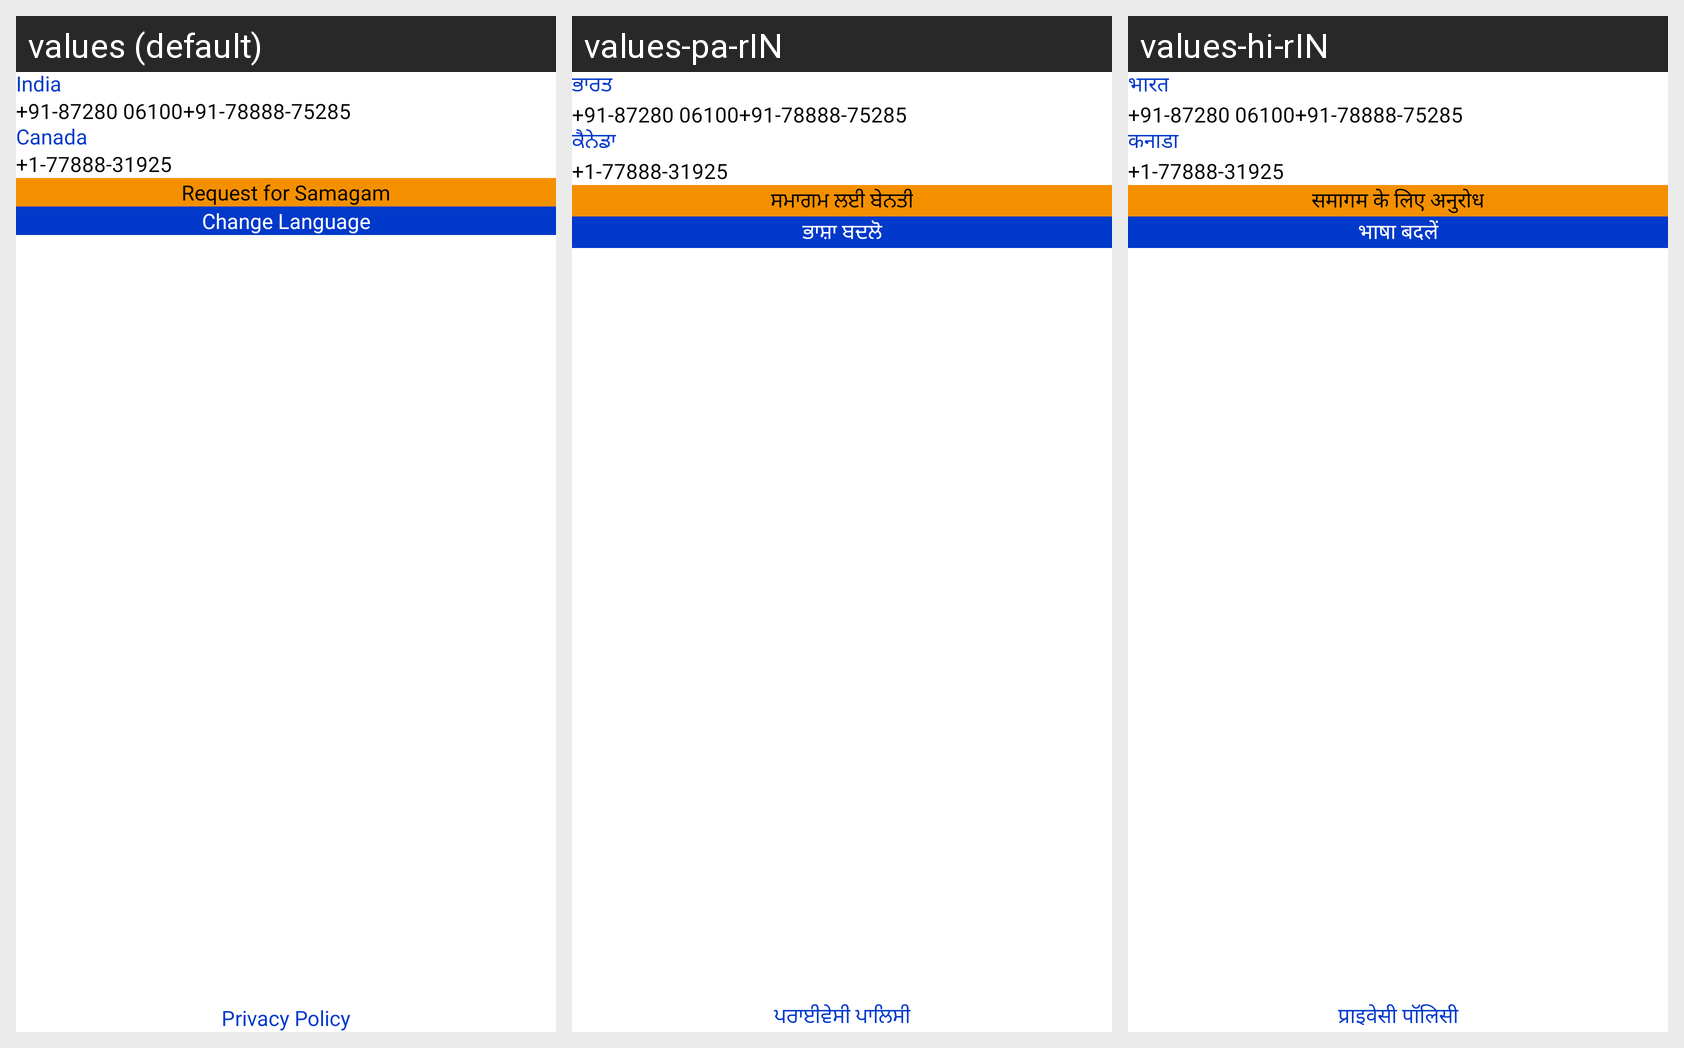

This grid shows one Android layout under several languages. Give, for every string resource on the screen, its name, the default text and each shown locale's text.
Android screen res/layout/fragment_more.xml rendered under 3 locales, left to right: values (default), values-pa-rIN, values-hi-rIN. Device: Nexus 5 (rendered at 1080×1920; each locale shown at half size, 540×960, under a caption strip naming it); theme Theme.GurmatJeevanJaach.
Strings drawn on this screen, with the default value and each locale's value (text and hints the layout hard-codes, and strings that could not be matched under every locale, appear in the picture but are not listed):

india
  values: India
  values-pa-rIN: ਭਾਰਤ
  values-hi-rIN: भारत

canada
  values: Canada
  values-pa-rIN: ਕੈਨੇਡਾ
  values-hi-rIN: कनाडा

requestForSamagam
  values: Request for Samagam
  values-pa-rIN: ਸਮਾਗਮ ਲਈ ਬੇਨਤੀ
  values-hi-rIN: समागम के लिए अनुरोध

change_language
  values: Change Language
  values-pa-rIN: ਭਾਸ਼ਾ ਬਦਲੋ
  values-hi-rIN: भाषा बदलें

privacy_policy
  values: Privacy Policy
  values-pa-rIN: ਪਰਾਈਵੇਸੀ ਪਾਲਿਸੀ
  values-hi-rIN: प्राइवेसी पॉलिसी
